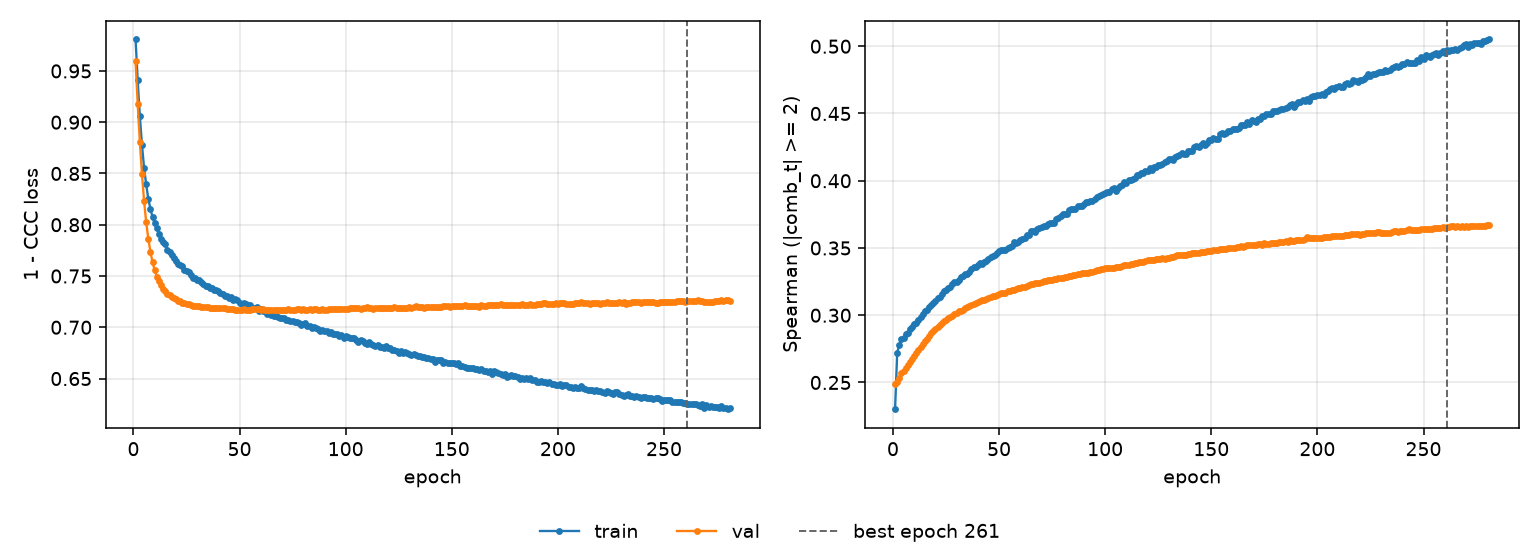

The file beside this chart, header and first rows:
epoch, tr_loss, vl_loss, tr_sp, vl_sp, is_best
1, 0.9807, 0.9593, 0.2301, 0.2486, False
2, 0.9407, 0.9182, 0.2722, 0.2506, False
3, 0.9064, 0.8811, 0.2779, 0.2534, False
4, 0.8782, 0.8499, 0.2821, 0.2569, False
5, 0.8555, 0.8233, 0.2831, 0.2588, False
6, 0.8393, 0.8026, 0.2858, 0.2607, False
7, 0.8252, 0.7862, 0.2867, 0.2633, False
8, 0.8155, 0.7737, 0.2897, 0.265, False
9, 0.8075, 0.7635, 0.291, 0.2677, False
10, 0.8014, 0.7557, 0.2932, 0.27, False
11, 0.7966, 0.7495, 0.2943, 0.2716, False
12, 0.7914, 0.7448, 0.2964, 0.2742, False
13, 0.7864, 0.7411, 0.2983, 0.2766, False
14, 0.7829, 0.7377, 0.3007, 0.2785, False
15, 0.7809, 0.7352, 0.3033, 0.2808, False
16, 0.7754, 0.7328, 0.3036, 0.2825, False
17, 0.773, 0.7311, 0.306, 0.2849, False
18, 0.7702, 0.7294, 0.3076, 0.2865, False
19, 0.7679, 0.7282, 0.3094, 0.2882, False
20, 0.7651, 0.7271, 0.3105, 0.2899, False
21, 0.7616, 0.7259, 0.3129, 0.2916, False
22, 0.7609, 0.7253, 0.3136, 0.2931, False
23, 0.7595, 0.7242, 0.3161, 0.2944, False
24, 0.7557, 0.7234, 0.3178, 0.2958, False
25, 0.7549, 0.7229, 0.319, 0.2968, False
26, 0.7537, 0.7223, 0.3203, 0.2981, False
27, 0.7512, 0.7213, 0.3206, 0.2987, False
28, 0.7483, 0.7212, 0.3234, 0.2998, False
29, 0.7481, 0.7208, 0.3244, 0.3007, False
30, 0.7463, 0.7204, 0.3248, 0.3017, False
31, 0.7463, 0.7203, 0.3263, 0.3028, False
32, 0.7437, 0.7199, 0.3281, 0.3034, False
33, 0.7419, 0.7196, 0.3293, 0.3042, False
34, 0.7399, 0.7194, 0.3303, 0.3053, False
35, 0.7406, 0.7194, 0.3308, 0.3062, False
36, 0.7384, 0.7192, 0.332, 0.3071, False
37, 0.7382, 0.7187, 0.3343, 0.3079, False
38, 0.736, 0.7189, 0.3356, 0.3085, False
39, 0.7361, 0.7189, 0.3359, 0.3091, False
40, 0.7355, 0.7188, 0.3376, 0.3095, False
41, 0.7331, 0.7184, 0.3389, 0.3105, False
42, 0.7326, 0.7188, 0.3381, 0.311, False
43, 0.7308, 0.7184, 0.3397, 0.3117, False
44, 0.73, 0.7181, 0.3404, 0.3122, False
45, 0.729, 0.7176, 0.342, 0.3129, False
46, 0.7292, 0.7178, 0.343, 0.3138, False
47, 0.7266, 0.7178, 0.3437, 0.3142, False
48, 0.7272, 0.7173, 0.3447, 0.3144, False
49, 0.7263, 0.7171, 0.3462, 0.315, False
50, 0.7235, 0.7172, 0.3478, 0.3159, False
51, 0.723, 0.7173, 0.3485, 0.3166, False
52, 0.7238, 0.7175, 0.3482, 0.3167, False
53, 0.7224, 0.717, 0.3484, 0.3167, False
54, 0.7218, 0.717, 0.3501, 0.3177, False
55, 0.7214, 0.7168, 0.351, 0.3179, False
56, 0.7178, 0.7174, 0.3516, 0.3188, False
57, 0.7186, 0.7176, 0.3544, 0.3191, False
58, 0.7199, 0.7175, 0.3534, 0.3195, False
59, 0.7156, 0.7175, 0.3547, 0.3199, False
60, 0.7174, 0.7172, 0.3559, 0.3204, False
... 221 more rows
